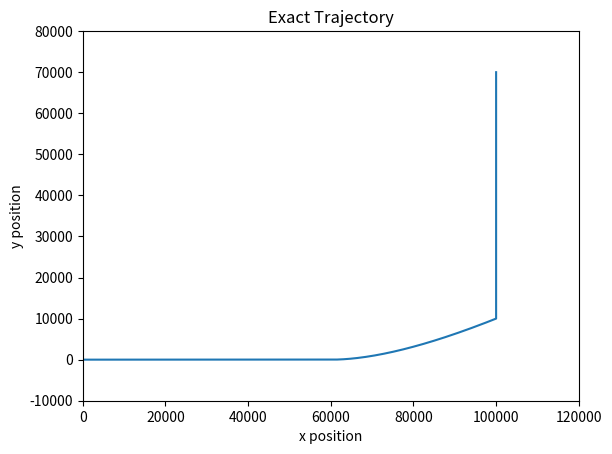
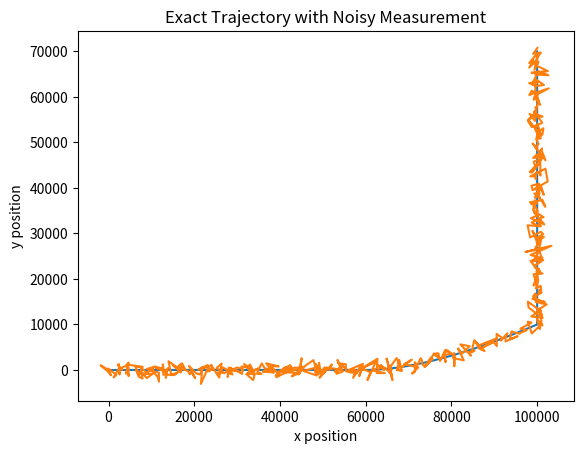
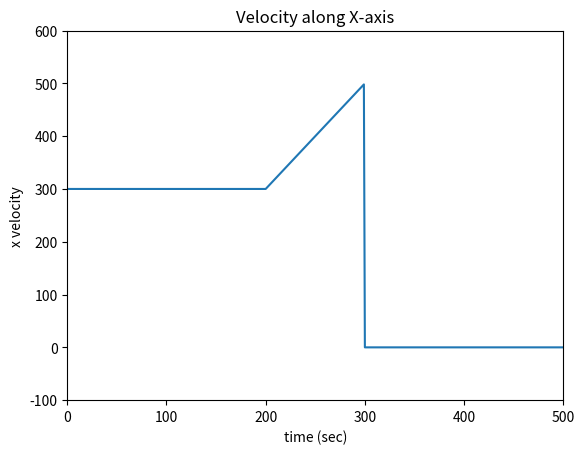
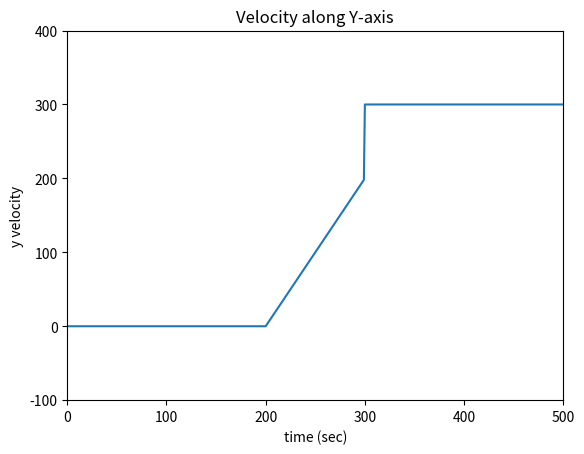

Write the Python code that produced these figures, in order.
import numpy as np
import matplotlib.pyplot as plt

#returns numpy array with ground truth state vectors for each point in time k
def generateGroundTruth():

	groundTruth = np.zeros((501,4))

	##[px, vx, py, vy]
	groundTruth[0] = np.array([0, 300, 0, 0])

	baseK = 0
	P0x = groundTruth[baseK][0]
	V0x = groundTruth[baseK][1]
	A0x = 0
	P0y = groundTruth[baseK][2]
	V0y = groundTruth[baseK][3]
	A0y = 0

	for k in range (1, 201):
		##[px, vx, py, vy]
		px = .5*A0x*(k**2) + V0x*k + P0x
		vx = A0x*k + V0x
		py = .5*A0y*(k**2) + V0y*k + P0y
		vy = A0y*k + V0y
		groundTruth[k+baseK] = np.array([px, vx, py, vy]) 

	baseK = 200
	P0x = groundTruth[baseK][0]
	V0x = groundTruth[baseK][1]
	A0x = 2.
	P0y = groundTruth[baseK][2]
	V0y = groundTruth[baseK][3]
	A0y = 2.

	for k in range (1, 101):
		##[px, vx, py, vy]
		px = .5*A0x*(k**2) + V0x*k + P0x
		vx = A0x*k + V0x
		py = .5*A0y*(k**2) + V0y*k + P0y
		vy = A0y*k + V0y
		groundTruth[k+baseK] = np.array([px, vx, py, vy]) 

	#update vx(300) = 0 and vy(300) = 300
	baseK = 300
	groundTruth[baseK][1] = 0
	groundTruth[baseK][3] = 300

	P0x = groundTruth[baseK][0]
	V0x = groundTruth[baseK][1]
	A0x = 0
	P0y = groundTruth[baseK][2]
	V0y = groundTruth[baseK][3]
	A0y = 0

	for k in range (1, 201):
		##[px, vx, py, vy]
		px = .5*A0x*(k**2) + V0x*k + P0x
		vx = A0x*k + V0x
		py = .5*A0y*(k**2) + V0y*k + P0y
		vy = A0y*k + V0y
		groundTruth[k+baseK] = np.array([px, vx, py, vy]) 

	return groundTruth

def generateDataWithMatrices(T=1., measurementNoise=([0,0], [[1000*1000,0],[0,1000*1000]])):

	##len 501 array of 4x1 Matrices


	xhat = np.empty(501, dtype=np.dtype(object))
	xhatminus = np.empty(501)

	xhat[0] = np.matrix([0., 300., 0., 0.])
	#print(xhat[0])

	A = np.matrix([[1., T, 0., 0.], [0., 1., 0., 0.], [0., 0., 1., T], [0., 0., 0., 1.]])
	B = np.matrix([[.5*T**2, 0], [T, 0.], [0., .5*T**2], [0, T]])

	u = np.matrix([0., 0.])

	for i in range(1, 201):
		#print(A)
		#print(xhat[i-1].T)
		xhat[i] = (A*xhat[i-1].T + B*u.T).T
		#print(xhat[i])


	u = np.matrix([2., 2.])
	for i in range(201, 301):
		xhat[i] = (A*xhat[i-1].T + B*u.T).T

	# print(xhat[200])
	# print(A*xhat[200].T)
	# print(B*u.T)
	# print(xhat[201])

	u = np.matrix([0., 0.])
	# print(xhat[300])
	# print(type(xhat[300]))
	xhat[300][0,1] = 0
	xhat[300][0,3] = 300
	for i in range(301, 501):
		xhat[i] = (A*xhat[i-1].T + B*u.T).T


	z = np.empty(len(xhat), dtype=np.dtype(object))
	z[0] = np.matrix([xhat[0][0,0], xhat[0][0,2]])
	C = np.matrix([[1., 0., 0., 0.], [0., 0., 1., 0.]])
	for i in range(1, len(xhat)):
		#print(C.shape)
		#print(xhat[i].T.shape)
		#print(C*xhat[i].T)
		#print(np.matrix(np.random.multivariate_normal(*measurementNoise)).T)
		z[i] = (C*xhat[i].T + np.matrix(np.random.multivariate_normal(*measurementNoise)).T).T
		#print(z[i].shape)


	z_velocity = np.empty(len(z), dtype=np.dtype(object))
	z_velocity[0] = np.matrix([z[0][0,0], 0., z[0][0,1], 0.])
	for i in range(1, len(z)):
		z_velocity[i] = np.matrix([z[i][0,0], z[i][0,0] - z[i-1][0,0], z[i][0,1], z[i][0,1] - z[i-1][0,1]])
		# z_velocity[i][0,0] = z[i][0,0]
		# z_velocity[i][0,1] = z[i][0] - z[i-1][0]
		# z_velocity[i][0,2] = z[i][0,1]
		# z_velocity[i][0,3] = z[i][0,1] - z[i-1][0,1]

	xhat_a = np.zeros((len(xhat),4))
	for i in range(len(xhat)):
		#print(xhat[0].shape)
		xhat_a[i] = xhat[i].getA()

	print(len(z))
	z_a = np.zeros((len(z),2))
	for i in range(len(z)):
		#print(z[i])
		#print(z[i].shape)
		z_a[i] = z[i].getA()

	return xhat_a, z_a, xhat, z, z_velocity

def plotGroundTruth():

	groundTruthData = generateGroundTruth()
	groundTruthData_m, measuredData = generateDataWithMatrices()
	groundTruthData_mo = np.zeros((len(groundTruthData_m),4))
	for i in range(len(groundTruthData_m)):
		groundTruthData_mo[i] = groundTruthData_m[i].getA()

	##print(groundTruthData) 

	#select column 0
	groundTruthPx = groundTruthData[:,0]
	
	#select column 2
	groundTruthPy = groundTruthData[:,2]

	# print(groundTruthData[:,0])
	# print(groundTruthData[:,[0,2]])


	plt.figure()

	#print(groundTruthData)
	#print(groundTruthData_m)
	plt.plot(groundTruthData[:,0], groundTruthData[:,2])
	plt.plot(groundTruthData_mo[:,0], groundTruthData_mo[:,2])
	plt.show()

	# pylab.figure()
	# pylab

	# pylab.plot(z,'k+',label='noisy measurements')
	# pylab.plot(xhat,'b-',label='a posteri estimate')
	# pylab.axhline(x,color='g',label='truth value')
	# pylab.legend()
	# pylab.xlabel('Iteration')
	# pylab.ylabel('Voltage')

def generateNoisyMeasurementsFromGroundTruthData(groundTruthData, measurementNoise=([0,0], [[1000*1000,0],[0,1000*1000]])):

	noisyPositionData = groundTruthData[:,[0,2]] + np.random.multivariate_normal(measurementNoise[0], measurementNoise[1], len(groundTruthData))
	
	noisyMeasurement = np.zeros((501,4))
	for i, noisyPosition in enumerate(noisyPositionData[0:len(groundTruthData)-1,:]):
		noisyMeasurement[i][0] = noisyPositionData[i][0]
		noisyMeasurement[i][1] = noisyPositionData[i+1][0] - noisyPositionData[i][0]
		noisyMeasurement[i][2] = noisyPositionData[i][1]
		noisyMeasurement[i][3] = noisyPositionData[i+1][1] - noisyPositionData[i][1]

	noisyMeasurement[len(groundTruthData)-1][0] = noisyPositionData[len(groundTruthData)-1][0]
	noisyMeasurement[len(groundTruthData)-1][2] = noisyPositionData[len(groundTruthData)-1][1]

	return noisyMeasurement

def plotGroundTruthAndNoisyMeasureMentData():

	# groundTruthData = generateGroundTruth()
	# noisyData = generateNoisyMeasurementsFromGroundTruthData(groundTruthData)

	groundTruthData, noisyPositionData, xhat, z, z_velocity = generateDataWithMatrices()


	#print(noisyPositionData)

	noisyMeasurement = np.zeros((501,4))
	for i, noisyPosition in enumerate(noisyPositionData[0:len(groundTruthData)-1,:]):
		noisyMeasurement[i][0] = noisyPositionData[i][0]
		noisyMeasurement[i][1] = noisyPositionData[i+1][0] - noisyPositionData[i][0]
		noisyMeasurement[i][2] = noisyPositionData[i][1]
		noisyMeasurement[i][3] = noisyPositionData[i+1][1] - noisyPositionData[i][1]

	noisyMeasurement[len(groundTruthData)-1][0] = noisyPositionData[len(groundTruthData)-1][0]
	noisyMeasurement[len(groundTruthData)-1][2] = noisyPositionData[len(groundTruthData)-1][1]


	plt.figure()
	plt.plot(groundTruthData[:,0], groundTruthData[:,2])
	# plt.plot(noisyMeasurement[:,0], noisyMeasurement[:,2])
	plt.xlabel("x position")
	plt.ylabel("y position")
	plt.title("Exact Trajectory")
	plt.axis([0,120000,-10000,80000])
	plt.savefig("1b_groundTruth_trajectory.png")


	plt.figure()
	plt.plot(groundTruthData[:,0], groundTruthData[:,2])
	plt.plot(noisyMeasurement[:,0], noisyMeasurement[:,2])
	plt.xlabel("x position")
	plt.ylabel("y position")
	plt.title("Exact Trajectory with Noisy Measurement")
	plt.savefig("1c_groundTruth_trajectory_with_noisy_measurement.png")

	plt.figure()
	plt.plot(list(range(len(groundTruthData))), groundTruthData[:,1])
	# plt.plot(list(range(len(groundTruthData))),  noisyMeasurement[:,1])
	plt.xlabel("time (sec)")
	plt.ylabel("x velocity")
	plt.title("Velocity along X-axis")
	# set min max on axis
	plt.axis([0,500,-100,600])
	plt.savefig("1d_velocity_along_x.png")


	plt.figure()
	plt.plot(list(range(len(groundTruthData))), groundTruthData[:,3])
	# plt.plot(list(range(len(groundTruthData))),  noisyMeasurement[:,3])
	plt.xlabel("time (sec)")
	plt.ylabel("y velocity")
	plt.title("Velocity along Y-axis")
	# set min max on axis
	plt.axis([0,500,-100,400])
	plt.savefig("1d_velocity_along_y.png")

	plt.show()



if __name__ == "__main__":
	# plotGroundTruth()
	plotGroundTruthAndNoisyMeasureMentData()


